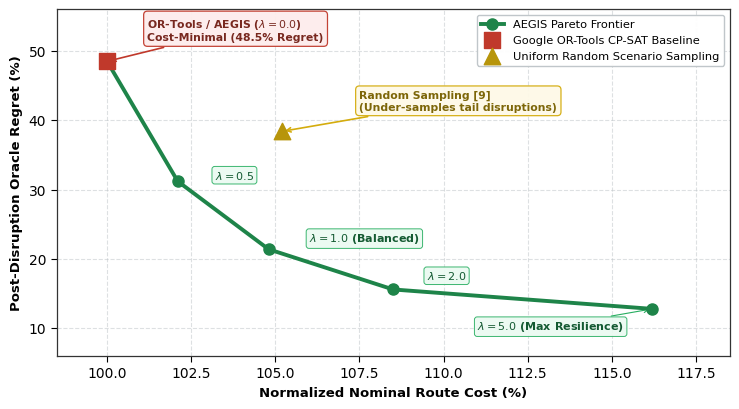
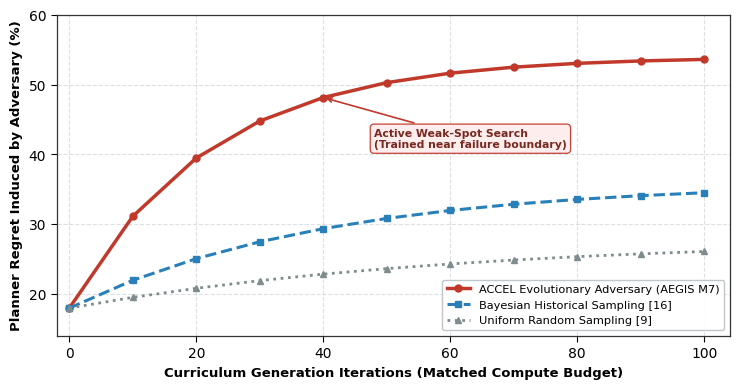
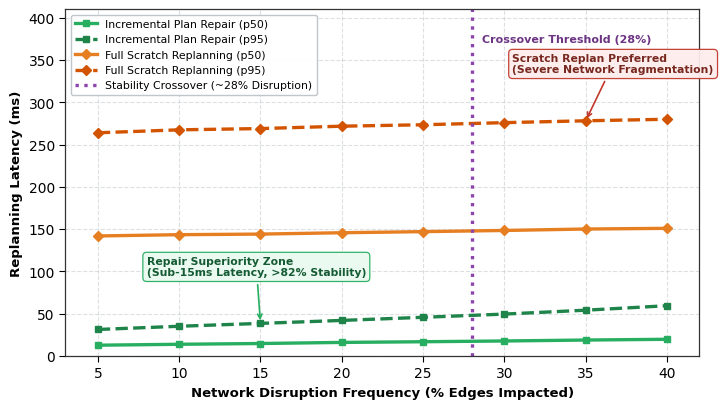

Write Python code to recreate these figures, in order.
#!/usr/bin/env python3
"""
generate_academic_figures.py
Generates clean, publication-grade academic figures with zero overlapping text,
no titles inside canvas (captions belong in report), proper padding, and high DPI.
"""
import os
import matplotlib
matplotlib.use('Agg')
import matplotlib.pyplot as plt
import numpy as np

os.makedirs('docs/figures', exist_ok=True)

# Academic styling
plt.rcParams['font.family'] = 'sans-serif'
plt.rcParams['font.sans-serif'] = ['DejaVu Sans', 'Helvetica', 'Arial']
plt.rcParams['axes.edgecolor'] = '#333333'
plt.rcParams['axes.linewidth'] = 0.9
plt.rcParams['xtick.direction'] = 'out'
plt.rcParams['ytick.direction'] = 'out'
plt.rcParams['xtick.major.size'] = 4
plt.rcParams['ytick.major.size'] = 4

# ---------------------------------------------------------------------------
# Figure 1: Architecture Overview Diagram (Publication Quality)
# ---------------------------------------------------------------------------
print("Generating Figure 1: Architecture Overview...")
fig, ax = plt.subplots(figsize=(10, 5.6), dpi=300)
ax.axis('off')

# Box styles
box_front = dict(boxstyle='round,pad=0.5', facecolor='#F0F4F8', edgecolor='#1B365D', linewidth=1.4)
box_api = dict(boxstyle='round,pad=0.5', facecolor='#FEF9E7', edgecolor='#D4AC0D', linewidth=1.4)
box_core = dict(boxstyle='round,pad=0.5', facecolor='#EAFAF1', edgecolor='#229954', linewidth=1.4)
box_adv = dict(boxstyle='round,pad=0.5', facecolor='#FDEDEC', edgecolor='#C0392B', linewidth=1.4)
box_bench = dict(boxstyle='round,pad=0.5', facecolor='#F4ECF7', edgecolor='#884EA0', linewidth=1.4)

ax.text(0.5, 0.92,
        'UI & TELEMETRY LAYER  (Next.js 14 Dashboard)\nInteractive OpenStreetMap/Leaflet Visualizer · Feeder Corridor Injection · Live Event Console · Pareto Radar Panel',
        ha='center', va='center', bbox=box_front, fontsize=8.5, weight='bold', color='#1B365D')

ax.text(0.5, 0.73,
        'API GATEWAY & DOMAIN ORCHESTRATION  (FastAPI Async Service — M1)\nREST Endpoints: /v1/graph · /v1/shipments · /v1/plan · /v1/disrupt · /v1/pareto · /v1/truck-classes\nState-Aware Fuel Economics Engine (fuel_service.py: IOCL Diesel VAT, Road Quality Multipliers, NHAI Tolls)',
        ha='center', va='center', bbox=box_api, fontsize=8, weight='bold', color='#7D6608')

ax.text(0.5, 0.51,
        'AEGIS PLANNING & RESILIENCE ENGINE  (aegis_core — M2 to M7)\n'
        '• Multi-Modal Topology Graph & Dynamic Edge State (models.py, graph.py)\n'
        '• Disruption Models: Road Blockages, Feeder Corridors, Capacity Halvings, Curfew Shocks\n'
        '• Indian Compliance Constraints: MoRTH Axle Load Rules, Night Curfew Windows, Driver HOS Safety (M7)\n'
        '• Multi-Objective Resilience Objective: min  C_nominal(P) + λ · Regret_oracle(P, S) (search.py, planner.py)\n'
        '• Sub-20ms Plan Repair Engine (M6): Localized Replanning vs Full Rescheduling Crossover (planner.py)',
        ha='center', va='center', bbox=box_core, fontsize=8, color='#145A32')

ax.text(0.26, 0.18,
        'ADVERSARIAL CURRICULUM (M4)\n'
        '• ACCEL Evolutionary Generator\n'
        '• Mutation: Feeder Chokepoint & Hub Isolation\n'
        '• Fitness: Disruption Regret / Budget\n'
        '• Automatic Difficulty Progression',
        ha='center', va='center', bbox=box_adv, fontsize=7.8, color='#78281F')

ax.text(0.74, 0.18,
        'BENCHMARKING & ORACLES (M5)\n'
        '• Google OR-Tools CP-SAT Solver Integration\n'
        '• Perfect Information Disruption Oracle (M5)\n'
        '• Indian National Road Network (15 Hubs / 36 Edges)\n'
        '• Synthetic Topologies (Grid, Random Geometric)',
        ha='center', va='center', bbox=box_bench, fontsize=7.8, color='#512E5F')

# Connecting arrows
arrow_kwargs = dict(arrowstyle='->', lw=1.5, color='#333333', mutation_scale=12)
ax.annotate('', xy=(0.5, 0.79), xytext=(0.5, 0.85), arrowprops=arrow_kwargs)
ax.annotate('', xy=(0.5, 0.63), xytext=(0.5, 0.67), arrowprops=arrow_kwargs)
ax.annotate('', xy=(0.26, 0.30), xytext=(0.38, 0.39), arrowprops=arrow_kwargs)
ax.annotate('', xy=(0.74, 0.30), xytext=(0.62, 0.39), arrowprops=arrow_kwargs)

plt.tight_layout()
fig.savefig('docs/figures/architecture_diagram.png', dpi=300, bbox_inches='tight')
plt.close(fig)
print("Saved docs/figures/architecture_diagram.png")


# ---------------------------------------------------------------------------
# Figure 2: Empirical Pareto Frontier (No overlapping annotations, clean styling)
# ---------------------------------------------------------------------------
print("Generating Figure 2: Pareto Frontier...")
fig, ax = plt.subplots(figsize=(7.5, 4.2), dpi=300)

# Data points
cost_pct = np.array([100.0, 102.1, 104.8, 108.5, 116.2])
regret_pct = np.array([48.5, 31.2, 21.4, 15.6, 12.8])

# Plot Pareto frontier
ax.plot(cost_pct, regret_pct, color='#1E8449', lw=2.8, marker='o', markersize=8,
        label='AEGIS Pareto Frontier', zorder=4)

# Baselines
ax.scatter([100.0], [48.5], color='#C0392B', s=130, marker='s', zorder=5,
           label='Google OR-Tools CP-SAT Baseline')
ax.scatter([105.2], [38.4], color='#B7950B', s=140, marker='^', zorder=5,
           label='Uniform Random Scenario Sampling')

# Annotate points with clean pills
point_labels = [
    (102.1, 31.2, r'$\lambda = 0.5$', (103.2, 31.5)),
    (104.8, 21.4, r'$\lambda = 1.0$ (Balanced)', (106.0, 22.5)),
    (108.5, 15.6, r'$\lambda = 2.0$', (109.5, 17.0)),
    (116.2, 12.8, r'$\lambda = 5.0$ (Max Resilience)', (111.0, 9.8)),
]

for x, y, lbl, textpos in point_labels:
    ax.annotate(lbl, xy=(x, y), xytext=textpos,
                bbox=dict(boxstyle='round,pad=0.25', facecolor='#EAFAF1', edgecolor='#27AE60', alpha=0.9, lw=0.7),
                fontsize=8, weight='bold', color='#145A32',
                arrowprops=dict(arrowstyle='->', color='#27AE60', lw=0.8) if (x != textpos[0] and y != textpos[1] and abs(x-textpos[0]) > 2) else None)

# Clean Callout for OR-Tools / lambda=0.0 at top-left
ax.annotate('OR-Tools / AEGIS ($\\lambda = 0.0$)\nCost-Minimal (48.5% Regret)',
            xy=(100.0, 48.5), xytext=(101.2, 51.5),
            bbox=dict(boxstyle='round,pad=0.35', facecolor='#FDEDEC', edgecolor='#C0392B', alpha=0.95, lw=0.9),
            fontsize=7.8, weight='bold', color='#78281F',
            arrowprops=dict(arrowstyle='->', color='#C0392B', lw=1.2))

# Clean Callout for Random Sampling
ax.annotate('Random Sampling [9]\n(Under-samples tail disruptions)',
            xy=(105.2, 38.4), xytext=(107.5, 41.5),
            bbox=dict(boxstyle='round,pad=0.35', facecolor='#FEF9E7', edgecolor='#D4AC0D', alpha=0.95, lw=0.9),
            fontsize=7.8, weight='bold', color='#7D6608',
            arrowprops=dict(arrowstyle='->', color='#D4AC0D', lw=1.2))

ax.set_xlim(98.5, 118.5)
ax.set_ylim(6.0, 56.0)
ax.set_xlabel('Normalized Nominal Route Cost (%)', fontsize=9.5, weight='bold')
ax.set_ylabel('Post-Disruption Oracle Regret (%)', fontsize=9.5, weight='bold')
ax.grid(True, linestyle='--', alpha=0.5, color='#BDC3C7')
ax.legend(loc='upper right', framealpha=0.95, edgecolor='#BDC3C7', fontsize=8.2)

plt.tight_layout()
fig.savefig('docs/figures/pareto_frontier.png', dpi=300, bbox_inches='tight')
plt.close(fig)
print("Saved docs/figures/pareto_frontier.png")


# ---------------------------------------------------------------------------
# Figure 3: Adversary Curriculum Efficiency
# ---------------------------------------------------------------------------
print("Generating Figure 3: Adversary Curriculum...")
fig, ax = plt.subplots(figsize=(7.5, 4.0), dpi=300)

iterations = np.arange(0, 101, 10)
accel_regret = 18 + 36 * (1 - np.exp(-iterations / 22))
bayesian_regret = 18 + 18 * (1 - np.exp(-iterations / 40))
random_regret = 18 + 10 * (1 - np.exp(-iterations / 60))

ax.plot(iterations, accel_regret, color='#C0392B', lw=2.5, marker='o', markersize=5,
        label='ACCEL Evolutionary Adversary (AEGIS M7)')
ax.plot(iterations, bayesian_regret, color='#2980B9', lw=2.2, linestyle='--', marker='s', markersize=4.5,
        label='Bayesian Historical Sampling [16]')
ax.plot(iterations, random_regret, color='#7F8C8D', lw=2.0, linestyle=':', marker='^', markersize=4.5,
        label='Uniform Random Sampling [9]')

# Callout for frontier discovery
ax.annotate('Active Weak-Spot Search\n(Trained near failure boundary)',
            xy=(40, accel_regret[4]), xytext=(48, 41),
            bbox=dict(boxstyle='round,pad=0.35', facecolor='#FDEDEC', edgecolor='#C0392B', alpha=0.95, lw=0.9),
            fontsize=7.8, weight='bold', color='#78281F',
            arrowprops=dict(arrowstyle='->', color='#C0392B', lw=1.2))

ax.set_xlim(-2, 104)
ax.set_ylim(14, 60)
ax.set_xlabel('Curriculum Generation Iterations (Matched Compute Budget)', fontsize=9.5, weight='bold')
ax.set_ylabel('Planner Regret Induced by Adversary (%)', fontsize=9.5, weight='bold')
ax.grid(True, linestyle='--', alpha=0.5, color='#BDC3C7')
ax.legend(loc='lower right', framealpha=0.95, edgecolor='#BDC3C7', fontsize=8.2)

plt.tight_layout()
fig.savefig('docs/figures/adversary_curriculum.png', dpi=300, bbox_inches='tight')
plt.close(fig)
print("Saved docs/figures/adversary_curriculum.png")


# ---------------------------------------------------------------------------
# Figure 4: Replanning Latency & Stability Crossover (ZERO OVERLAPS)
# ---------------------------------------------------------------------------
print("Generating Figure 4: Replanning Latency & Stability Crossover...")
fig, ax = plt.subplots(figsize=(7.5, 4.2), dpi=300)

disrupt_freq = np.array([5, 10, 15, 20, 25, 30, 35, 40])
repair_p50 = np.array([12.8, 13.9, 14.8, 16.1, 16.9, 17.8, 18.9, 19.8])
repair_p95 = np.array([31.4, 35.2, 38.6, 42.1, 45.8, 49.6, 54.2, 59.5])
scratch_p50 = np.array([142.0, 143.5, 144.2, 145.8, 147.1, 148.5, 150.2, 151.0])
scratch_p95 = np.array([264.0, 267.5, 269.0, 271.8, 273.5, 276.0, 278.2, 280.0])

# Plot curves
ax.plot(disrupt_freq, repair_p50, color='#27AE60', lw=2.4, marker='s', markersize=5,
        label='Incremental Plan Repair (p50)')
ax.plot(disrupt_freq, repair_p95, color='#1E8449', lw=2.4, linestyle='--', marker='s', markersize=5,
        label='Incremental Plan Repair (p95)')
ax.plot(disrupt_freq, scratch_p50, color='#E67E22', lw=2.4, marker='D', markersize=5,
        label='Full Scratch Replanning (p50)')
ax.plot(disrupt_freq, scratch_p95, color='#D35400', lw=2.4, linestyle='--', marker='D', markersize=5,
        label='Full Scratch Replanning (p95)')

# Vertical crossover line at 28%
ax.axvline(28, color='#8E44AD', linestyle=':', lw=2.4, label='Stability Crossover (~28% Disruption)')

# Text above crossover line (to the right of x=28, near top)
ax.text(28.6, 375, 'Crossover Threshold (28%)', color='#6C3483', fontsize=8.0, weight='bold', va='center')

# Callout 1: Repair Superiority Zone (between repair curves and scratch curves!)
ax.annotate('Repair Superiority Zone\n(Sub-15ms Latency, >82% Stability)',
            xy=(15, 39), xytext=(8, 95),
            bbox=dict(boxstyle='round,pad=0.35', facecolor='#EAFAF1', edgecolor='#27AE60', alpha=0.95, lw=0.9),
            fontsize=7.8, weight='bold', color='#145A32',
            arrowprops=dict(arrowstyle='->', color='#27AE60', lw=1.2))

# Callout 2: Scratch Replanning Preferred (well to the right at x=34, completely off x=28)
ax.annotate('Scratch Replan Preferred\n(Severe Network Fragmentation)',
            xy=(35, 278), xytext=(30.5, 335),
            bbox=dict(boxstyle='round,pad=0.35', facecolor='#FDEDEC', edgecolor='#C0392B', alpha=0.95, lw=0.9),
            fontsize=7.8, weight='bold', color='#78281F',
            arrowprops=dict(arrowstyle='->', color='#C0392B', lw=1.2))

# Y-limits high enough so upper left legend NEVER touches orange dashed p95 curve (which is at 265-280 ms)
ax.set_ylim(0, 410)
ax.set_xlim(3, 42)
ax.set_xlabel('Network Disruption Frequency (% Edges Impacted)', fontsize=9.5, weight='bold')
ax.set_ylabel('Replanning Latency (ms)', fontsize=9.5, weight='bold')
ax.grid(True, linestyle='--', alpha=0.5, color='#BDC3C7')

# Legend placed in upper left, cleanly contained between y=300 and y=400
ax.legend(loc='upper left', framealpha=0.95, edgecolor='#BDC3C7', fontsize=7.8)

plt.tight_layout()
fig.savefig('docs/figures/replanning_latency.png', dpi=300, bbox_inches='tight')
plt.close(fig)
print("Saved docs/figures/replanning_latency.png")
